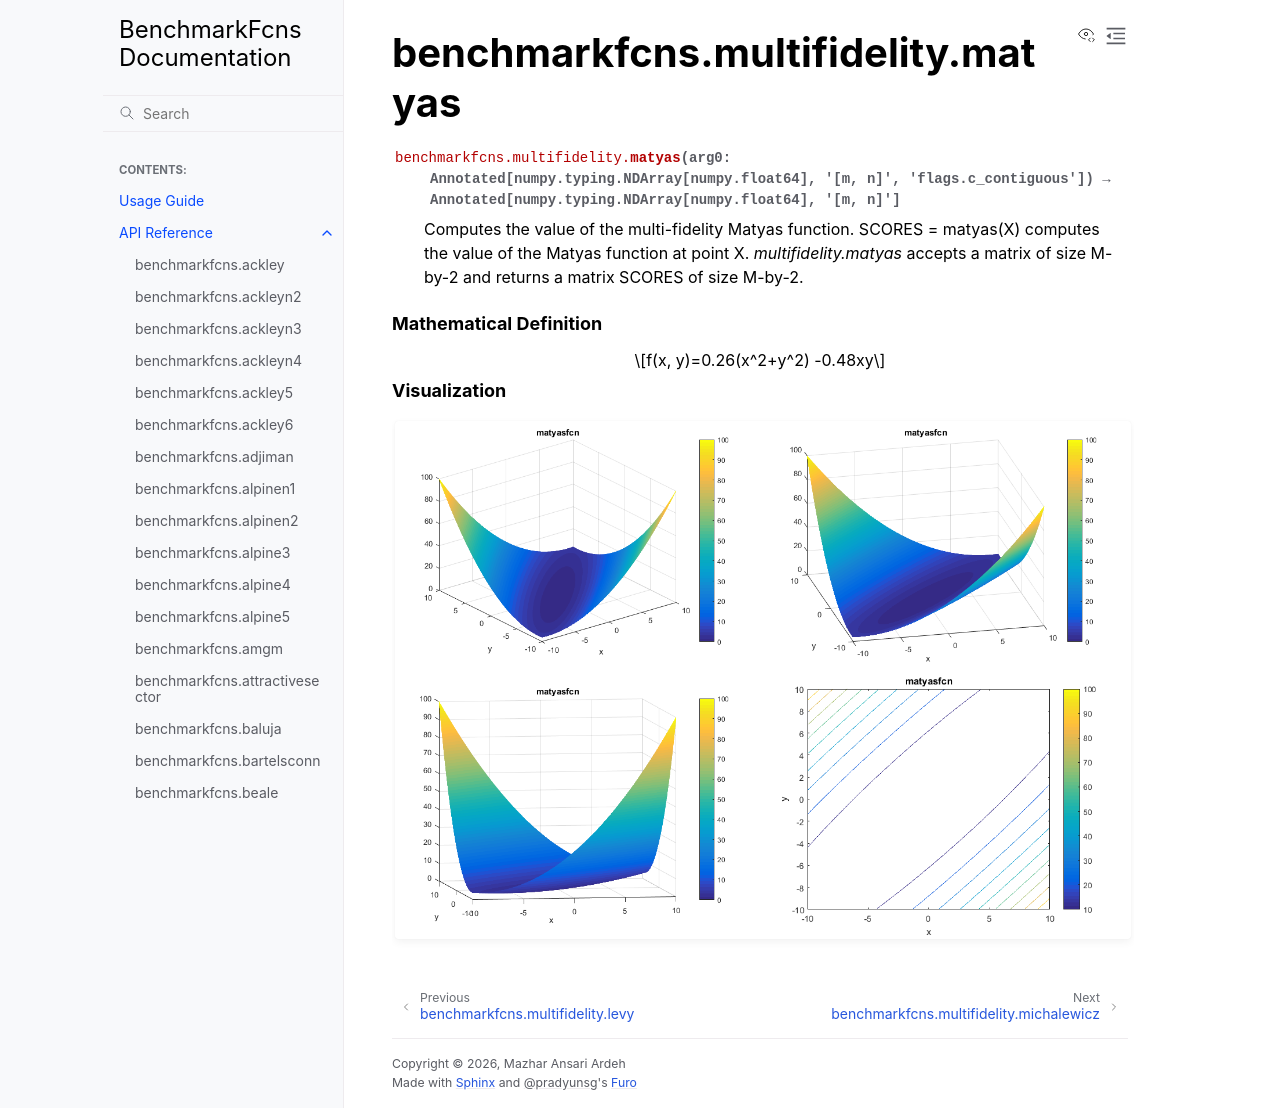

repository: mazhar-ansari-ardeh/BenchmarkFcns · page: generated/benchmarkfcns.multifidelity.matyas.html · generator: sphinx

benchmarkfcns.multifidelity.matyas
==================================

.. currentmodule:: benchmarkfcns.multifidelity

.. autofunction:: matyas

.. raw:: html

   <div style="clear: both"></div>



.. rubric:: Mathematical Definition

.. math::

   f(x, y)=0.26(x^2+y^2) -0.48xy

.. rubric:: Visualization

.. function-plots:: benchmarkfcns.multifidelity.matyas
